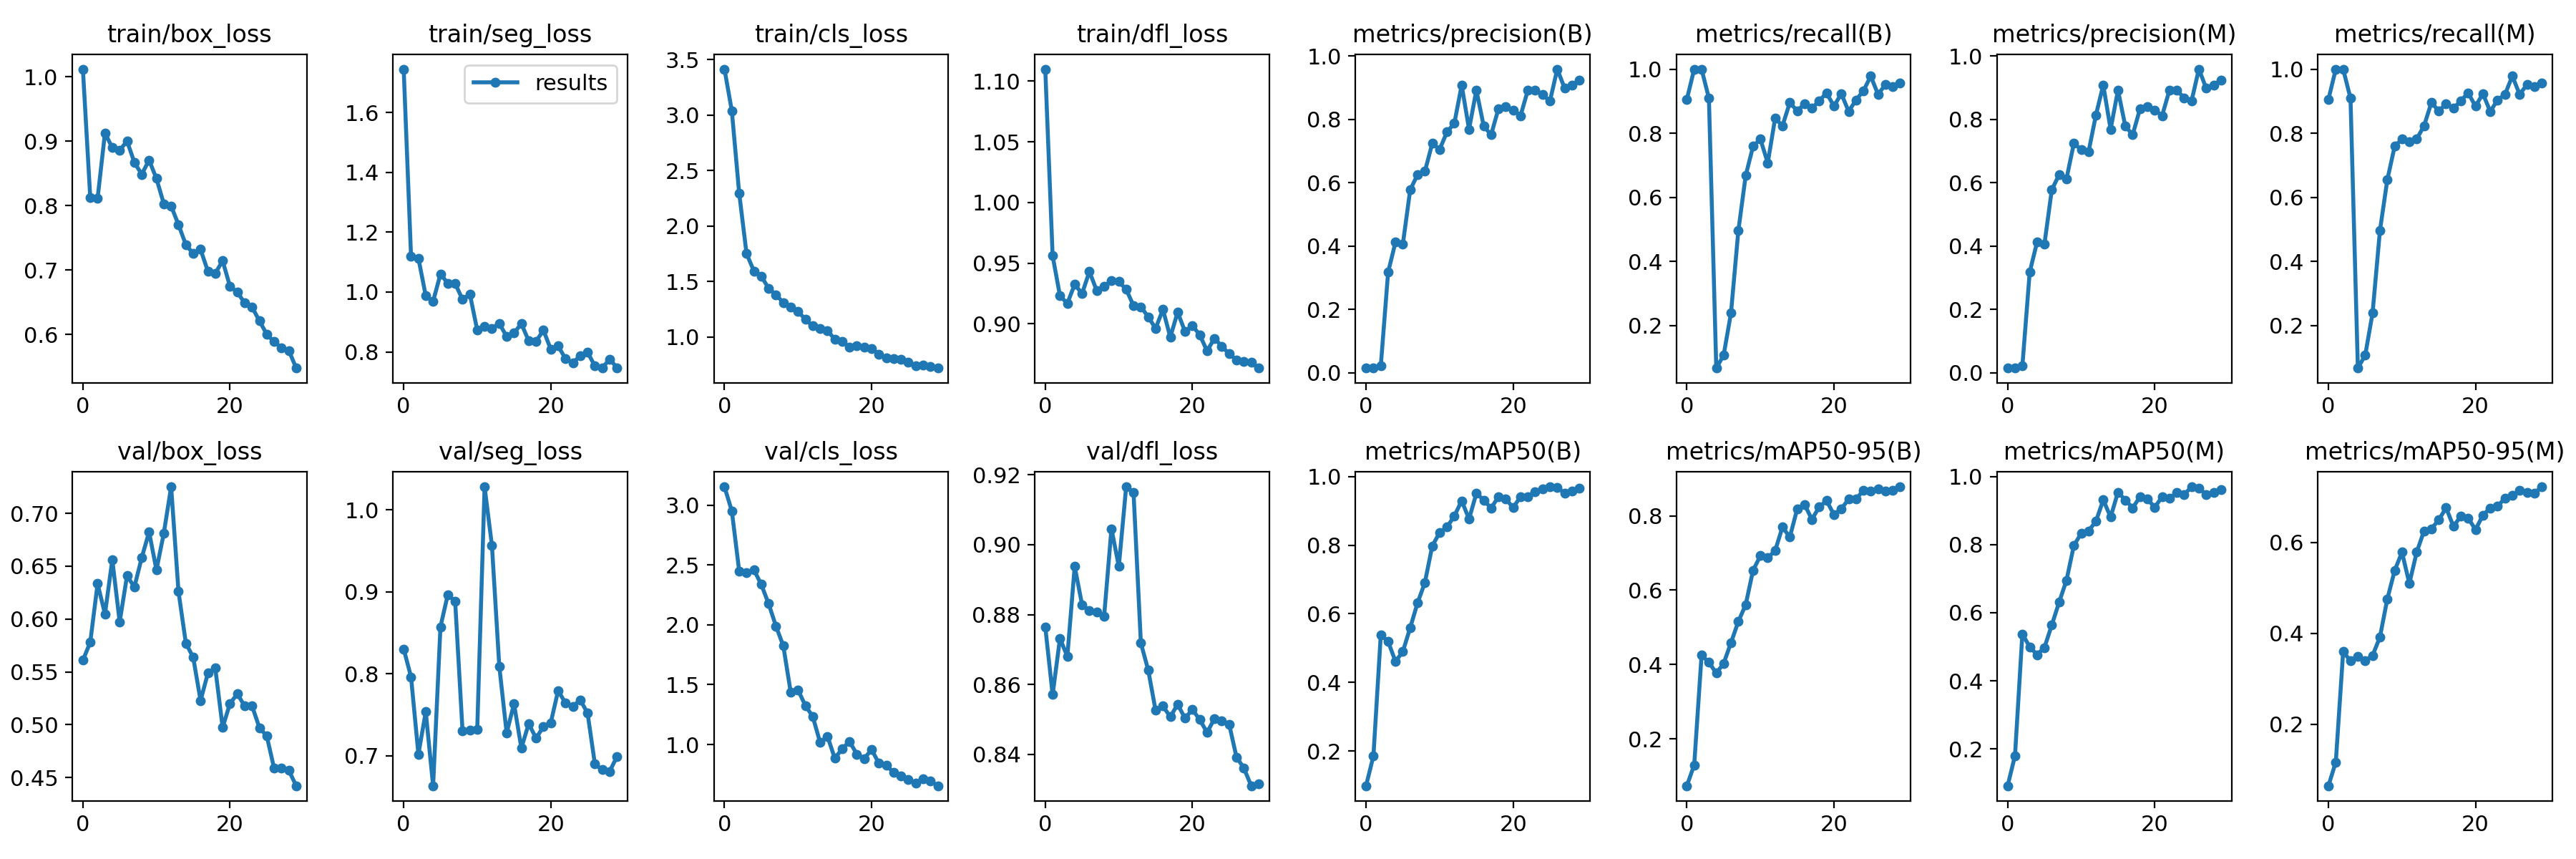

The table this chart was drawn from, first rows:
epoch, train/box_loss, train/seg_loss, train/cls_loss, train/dfl_loss, metrics/precision(B), metrics/recall(B), metrics/mAP50(B), metrics/mAP50-95(B), metrics/precision(M), metrics/recall(M), metrics/mAP50(M), metrics/mAP50-95(M), val/box_loss, val/seg_loss, val/cls_loss, val/dfl_loss, lr/pg0, lr/pg1, lr/pg2
0, 1.012, 1.745, 3.415, 1.11, 0.01441, 0.9058, 0.09874, 0.07441, 0.01441, 0.9058, 0.09129, 0.06446, 0.5609, 0.8304, 3.155, 0.8765, 0.0883, 0.0013, 0.0013
1, 0.8127, 1.12, 3.038, 0.9561, 0.01539, 1, 0.1855, 0.1304, 0.01539, 1, 0.18, 0.1166, 0.578, 0.7962, 2.952, 0.8571, 0.07561, 0.002611, 0.002611
2, 0.8114, 1.113, 2.297, 0.923, 0.02056, 1, 0.5385, 0.4249, 0.02056, 1, 0.5378, 0.3596, 0.6334, 0.702, 2.451, 0.8732, 0.06283, 0.003829, 0.003829
3, 0.9129, 0.9876, 1.752, 0.9169, 0.3174, 0.9088, 0.5191, 0.4063, 0.3174, 0.9088, 0.4995, 0.3389, 0.6048, 0.7536, 2.436, 0.868, 0.04995, 0.004955, 0.004955
4, 0.8899, 0.9691, 1.596, 0.9325, 0.4121, 0.06733, 0.4611, 0.377, 0.4121, 0.06733, 0.4766, 0.3493, 0.6561, 0.6635, 2.461, 0.8938, 0.03699, 0.005989, 0.005989
5, 0.8859, 1.06, 1.55, 0.9249, 0.4055, 0.1074, 0.4898, 0.403, 0.4055, 0.1074, 0.4977, 0.3393, 0.5973, 0.8574, 2.338, 0.8829, 0.02393, 0.006931, 0.006931
6, 0.9004, 1.029, 1.44, 0.9431, 0.577, 0.239, 0.5594, 0.4588, 0.577, 0.239, 0.5636, 0.3511, 0.6409, 0.8968, 2.177, 0.8811, 0.01078, 0.007779, 0.007779
7, 0.8672, 1.028, 1.383, 0.9274, 0.6252, 0.4958, 0.6317, 0.5158, 0.6252, 0.4958, 0.6313, 0.3916, 0.6303, 0.8883, 1.989, 0.8807, 0.00769, 0.00769, 0.00769
8, 0.8487, 0.9753, 1.31, 0.9312, 0.6356, 0.6679, 0.6913, 0.5609, 0.6119, 0.654, 0.6952, 0.4749, 0.6581, 0.7306, 1.824, 0.8795, 0.00769, 0.00769, 0.00769
9, 0.8707, 0.9927, 1.27, 0.9354, 0.7237, 0.7591, 0.7978, 0.6533, 0.7237, 0.7591, 0.7976, 0.538, 0.6823, 0.731, 1.439, 0.9046, 0.00736, 0.00736, 0.00736
10, 0.8421, 0.8726, 1.234, 0.9348, 0.7044, 0.7816, 0.8369, 0.6926, 0.7044, 0.7816, 0.8334, 0.5786, 0.6465, 0.7322, 1.456, 0.8938, 0.00703, 0.00703, 0.00703
11, 0.8031, 0.884, 1.159, 0.9285, 0.7601, 0.7071, 0.8527, 0.6872, 0.697, 0.7733, 0.8409, 0.5096, 0.6811, 1.028, 1.325, 0.9166, 0.0067, 0.0067, 0.0067
12, 0.7994, 0.8781, 1.1, 0.915, 0.7868, 0.8466, 0.885, 0.706, 0.8131, 0.782, 0.8686, 0.5786, 0.7251, 0.9565, 1.234, 0.915, 0.00637, 0.00637, 0.00637
13, 0.7704, 0.8953, 1.08, 0.9141, 0.9079, 0.8231, 0.9296, 0.7696, 0.9079, 0.8231, 0.9317, 0.6254, 0.626, 0.8092, 1.018, 0.8719, 0.00604, 0.00604, 0.00604
14, 0.7394, 0.851, 1.059, 0.9058, 0.7685, 0.8955, 0.8763, 0.7427, 0.7685, 0.8955, 0.8813, 0.6302, 0.5771, 0.7278, 1.069, 0.8641, 0.00571, 0.00571, 0.00571
15, 0.7255, 0.8626, 0.9814, 0.8962, 0.8918, 0.8697, 0.9514, 0.8179, 0.8918, 0.8697, 0.9545, 0.6494, 0.5637, 0.7635, 0.8845, 0.8526, 0.00538, 0.00538, 0.00538
16, 0.732, 0.8945, 0.9624, 0.9118, 0.7781, 0.8913, 0.9314, 0.8305, 0.7781, 0.8913, 0.9314, 0.6763, 0.5229, 0.7094, 0.9634, 0.8538, 0.00505, 0.00505, 0.00505
17, 0.6979, 0.8365, 0.9079, 0.8891, 0.7509, 0.8773, 0.9083, 0.7903, 0.7509, 0.8773, 0.9083, 0.6351, 0.5488, 0.7391, 1.025, 0.8508, 0.00472, 0.00472, 0.00472
18, 0.6948, 0.835, 0.9197, 0.9097, 0.8331, 0.9014, 0.9411, 0.8237, 0.8331, 0.9014, 0.9411, 0.6581, 0.5535, 0.7215, 0.9192, 0.8543, 0.00439, 0.00439, 0.00439
19, 0.7145, 0.8723, 0.909, 0.8937, 0.8401, 0.9255, 0.9343, 0.8406, 0.8401, 0.9255, 0.9343, 0.6534, 0.4975, 0.7355, 0.8815, 0.8503, 0.00406, 0.00406, 0.00406
20, 0.6746, 0.8087, 0.8977, 0.8985, 0.8296, 0.8842, 0.91, 0.8029, 0.8296, 0.8842, 0.91, 0.6282, 0.5201, 0.7404, 0.9579, 0.8528, 0.00373, 0.00373, 0.00373
21, 0.6657, 0.8193, 0.8452, 0.8911, 0.8112, 0.9236, 0.9409, 0.8187, 0.8112, 0.9236, 0.9409, 0.6599, 0.5292, 0.7795, 0.8423, 0.8499, 0.0034, 0.0034, 0.0034
22, 0.6488, 0.7771, 0.8145, 0.8776, 0.8916, 0.8678, 0.942, 0.8445, 0.8916, 0.8678, 0.9359, 0.6757, 0.5176, 0.7642, 0.8274, 0.8463, 0.00307, 0.00307, 0.00307
23, 0.6425, 0.7628, 0.8043, 0.8881, 0.8923, 0.904, 0.9566, 0.8443, 0.8923, 0.904, 0.9534, 0.6795, 0.5178, 0.7602, 0.7647, 0.8502, 0.00274, 0.00274, 0.00274
24, 0.6211, 0.7872, 0.7973, 0.8815, 0.8776, 0.9316, 0.964, 0.8685, 0.8673, 0.9207, 0.9473, 0.6976, 0.4971, 0.7682, 0.7343, 0.8497, 0.00241, 0.00241, 0.00241
25, 0.6004, 0.7989, 0.7764, 0.8753, 0.8571, 0.9783, 0.9703, 0.8673, 0.8571, 0.9783, 0.9703, 0.7037, 0.4893, 0.7522, 0.7092, 0.8487, 0.00208, 0.00208, 0.00208
26, 0.5887, 0.7524, 0.7401, 0.8702, 0.9584, 0.9212, 0.9689, 0.8719, 0.9584, 0.9212, 0.9662, 0.7139, 0.4588, 0.6899, 0.6746, 0.8392, 0.00175, 0.00175, 0.00175
27, 0.5794, 0.7458, 0.748, 0.8687, 0.8979, 0.9519, 0.9514, 0.8668, 0.8979, 0.9519, 0.9479, 0.71, 0.4587, 0.6831, 0.7125, 0.8361, 0.00142, 0.00142, 0.00142
28, 0.5752, 0.776, 0.7324, 0.8683, 0.9066, 0.9456, 0.957, 0.8687, 0.9066, 0.9456, 0.9531, 0.7083, 0.4568, 0.6808, 0.6949, 0.831, 0.00109, 0.00109, 0.00109
29, 0.5478, 0.747, 0.7215, 0.8636, 0.924, 0.9559, 0.9671, 0.8778, 0.924, 0.9559, 0.963, 0.7224, 0.4422, 0.6991, 0.6551, 0.8316, 0.00076, 0.00076, 0.00076
